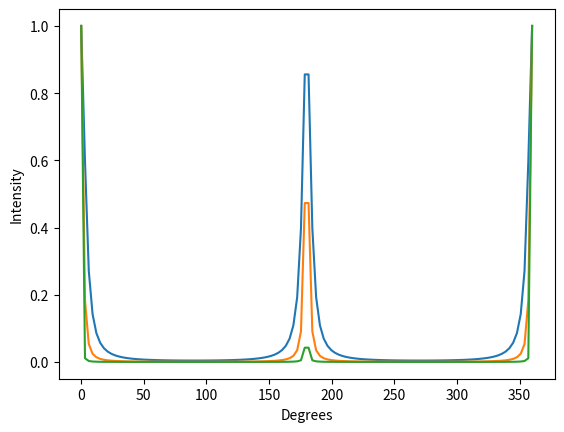

This chart was generated by the following Python code:
import numpy as np
import matplotlib.pyplot as plt

def intensity(x, y):
    value = 1/(1+(x**2)*(np.sin(y))**2)
    return value

def g(x):
    value = 2*x/((1-x)**2)
    return value

r=[0.7, 0.8, 0.9]

#a)
x = np.linspace(0, 2 * np.pi, 120)
for i in range(3):
    y = intensity(g(r[i]), x)
    plt.plot((x*180/np.pi), y)
    plt.xlabel("Degrees")
    plt.ylabel("Intensity")
plt.show()

#b)
x = np.linspace(0, 2 * np.pi, 15)
table=np.zeros(len(x))
for i in range(3):
    table = np.zeros(len(x))
    for j in range(len(x)):
        table[j] = intensity(g(r[i]), x[j])
    print("For r=", r[i], table)
